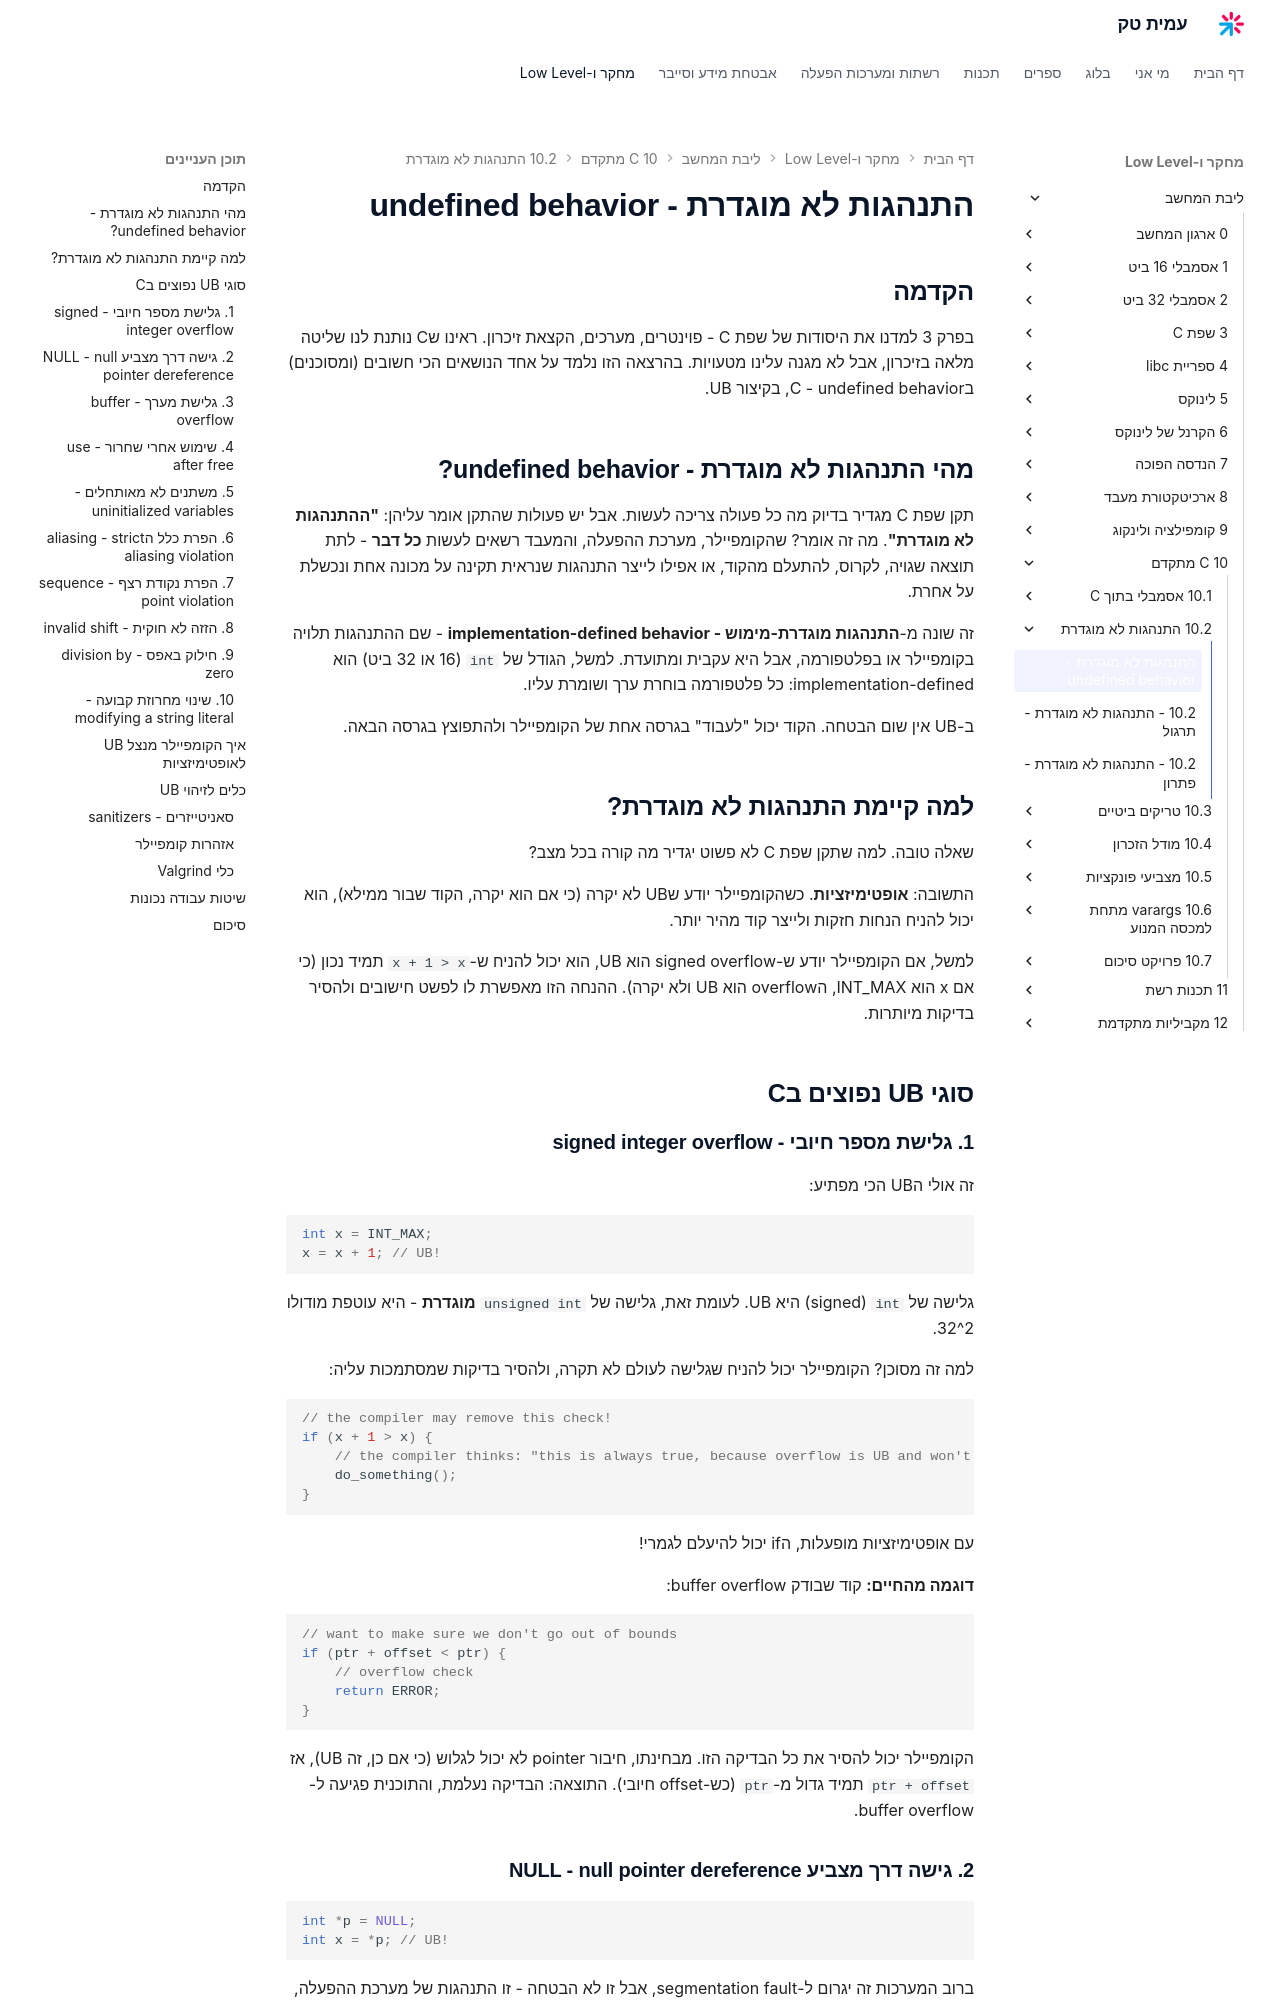

repository: AmitPinchasi/amittech · page: ליבת-המחשב/10 - C מתקדם/10.2 - התנהגות לא מוגדרת/10.2 - התנהגות לא מוגדרת - הרצאה/index.html · generator: mkdocs

# התנהגות לא מוגדרת - undefined behavior

## הקדמה

בפרק 3 למדנו את היסודות של שפת C - פוינטרים, מערכים, הקצאת זיכרון. ראינו שC נותנת לנו שליטה מלאה בזיכרון, אבל לא מגנה עלינו מטעויות. בהרצאה הזו נלמד על אחד הנושאים הכי חשובים (ומסוכנים) בC - undefined behavior, בקיצור UB.

## מהי התנהגות לא מוגדרת - undefined behavior?

תקן שפת C מגדיר בדיוק מה כל פעולה צריכה לעשות. אבל יש פעולות שהתקן אומר עליהן: **"ההתנהגות לא מוגדרת"**. מה זה אומר? שהקומפיילר, מערכת ההפעלה, והמעבד רשאים לעשות **כל דבר** - לתת תוצאה שגויה, לקרוס, להתעלם מהקוד, או אפילו לייצר התנהגות שנראית תקינה על מכונה אחת ונכשלת על אחרת.

זה שונה מ-**התנהגות מוגדרת-מימוש - implementation-defined behavior** - שם ההתנהגות תלויה בקומפיילר או בפלטפורמה, אבל היא עקבית ומתועדת. למשל, הגודל של `int` (16 או 32 ביט) הוא implementation-defined: כל פלטפורמה בוחרת ערך ושומרת עליו.

ב-UB אין שום הבטחה. הקוד יכול "לעבוד" בגרסה אחת של הקומפיילר ולהתפוצץ בגרסה הבאה.

## למה קיימת התנהגות לא מוגדרת?

שאלה טובה. למה שתקן שפת C לא פשוט יגדיר מה קורה בכל מצב?

התשובה: **אופטימיזציות**. כשהקומפיילר יודע שUB לא יקרה (כי אם הוא יקרה, הקוד שבור ממילא), הוא יכול להניח הנחות חזקות ולייצר קוד מהיר יותר.

למשל, אם הקומפיילר יודע ש-signed overflow הוא UB, הוא יכול להניח ש-`x + 1 > x` תמיד נכון (כי אם x הוא INT_MAX, הoverflow הוא UB ולא יקרה). ההנחה הזו מאפשרת לו לפשט חישובים ולהסיר בדיקות מיותרות.

## סוגי UB נפוצים בC
